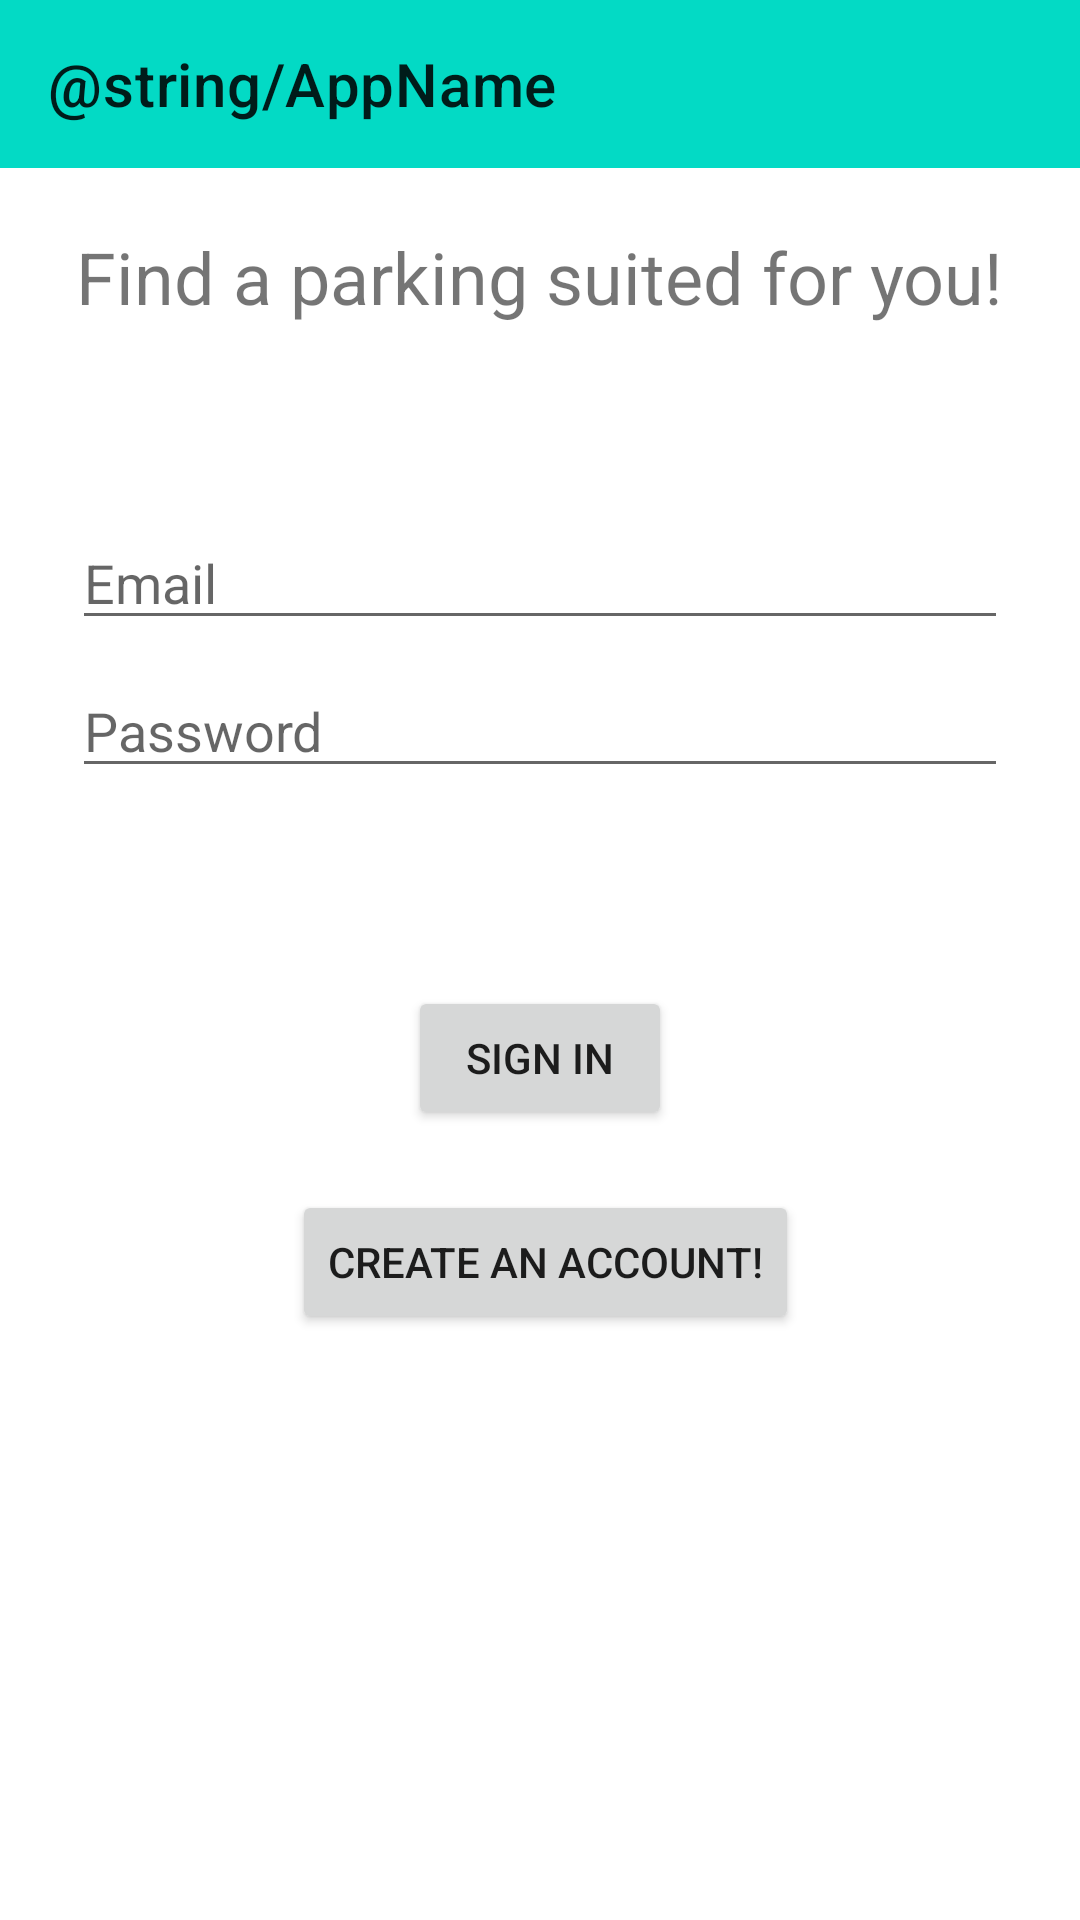

Reconstruct the res/layout file that produces this screen, plus the resources it refers to.
<!-- AndroidManifest.xml: application theme Theme.FindParking -->
<!-- res/layout/activity_main.xml -->
<?xml version="1.0" encoding="utf-8"?>
<androidx.constraintlayout.widget.ConstraintLayout xmlns:android="http://schemas.android.com/apk/res/android"
    xmlns:app="http://schemas.android.com/apk/res-auto"
    xmlns:tools="http://schemas.android.com/tools"
    android:layout_width="match_parent"
    android:layout_height="match_parent">

    <include
        android:id="@+id/include"
        layout="@layout/my_toolbar"
        app:layout_constraintEnd_toEndOf="parent"
        app:layout_constraintStart_toStartOf="parent"
        app:layout_constraintTop_toTopOf="parent" />

    <EditText
        android:id="@+id/username"
        android:layout_width="0dp"
        android:layout_height="wrap_content"
        android:layout_marginStart="24dp"
        android:layout_marginTop="96dp"
        android:layout_marginEnd="24dp"
        android:hint="@string/prompt_email"
        android:inputType="textEmailAddress"
        android:selectAllOnFocus="true"
        app:layout_constraintEnd_toEndOf="parent"
        app:layout_constraintStart_toStartOf="parent"
        app:layout_constraintTop_toTopOf="@+id/textView" />

    <EditText
        android:id="@+id/password"
        android:layout_width="0dp"
        android:layout_height="wrap_content"
        android:layout_marginStart="24dp"
        android:layout_marginTop="8dp"
        android:layout_marginEnd="24dp"
        android:hint="@string/prompt_password"
        android:imeActionLabel="@string/action_sign_in_short"
        android:imeOptions="actionDone"
        android:inputType="textPassword"
        android:selectAllOnFocus="true"
        app:layout_constraintEnd_toEndOf="parent"
        app:layout_constraintStart_toStartOf="parent"
        app:layout_constraintTop_toBottomOf="@+id/username" />

    <Button
        android:id="@+id/login"
        android:layout_width="wrap_content"
        android:layout_height="wrap_content"
        android:layout_gravity="start"
        android:layout_marginStart="48dp"
        android:layout_marginTop="16dp"
        android:layout_marginEnd="48dp"
        android:layout_marginBottom="64dp"
        android:enabled="true"
        android:text="@string/action_sign_in"
        app:layout_constraintBottom_toBottomOf="parent"
        app:layout_constraintEnd_toEndOf="parent"
        app:layout_constraintStart_toStartOf="parent"
        app:layout_constraintTop_toBottomOf="@+id/password"
        app:layout_constraintVertical_bias="0.2" />

    <ProgressBar
        android:id="@+id/loading"
        android:layout_width="wrap_content"
        android:layout_height="wrap_content"
        android:layout_gravity="center"
        android:layout_marginStart="32dp"
        android:layout_marginTop="64dp"
        android:layout_marginEnd="32dp"
        android:layout_marginBottom="64dp"
        android:visibility="gone"
        app:layout_constraintBottom_toBottomOf="parent"
        app:layout_constraintEnd_toEndOf="@+id/password"
        app:layout_constraintStart_toStartOf="@+id/password"
        app:layout_constraintTop_toTopOf="parent"
        app:layout_constraintVertical_bias="0.3" />

    <TextView
        android:id="@+id/textView"
        android:layout_width="wrap_content"
        android:layout_height="wrap_content"
        android:layout_marginTop="20dp"
        android:text="@string/welcomeMsg"
        android:textSize="24sp"
        app:layout_constraintEnd_toEndOf="parent"
        app:layout_constraintStart_toStartOf="parent"
        app:layout_constraintTop_toBottomOf="@+id/include" />

    <Button
        android:id="@+id/signUp"
        android:layout_width="wrap_content"
        android:layout_height="wrap_content"
        android:layout_marginTop="20dp"
        android:text="@string/action_register"
        app:layout_constraintEnd_toEndOf="parent"
        app:layout_constraintHorizontal_bias="0.509"
        app:layout_constraintStart_toStartOf="parent"
        app:layout_constraintTop_toBottomOf="@+id/login" />
</androidx.constraintlayout.widget.ConstraintLayout>
<!-- res/layout/my_toolbar.xml (included above) -->
<?xml version="1.0" encoding="utf-8"?>
<androidx.appcompat.widget.Toolbar
    android:id="@+id/MyNewToolbar"
    android:layout_width="match_parent"
    android:layout_height="?attr/actionBarSize"
    android:background="?attr/colorSecondary"
    xmlns:android="http://schemas.android.com/apk/res/android"
    app:title="@string/AppName"
    xmlns:app="http://schemas.android.com/apk/res-auto"
    />
<!-- resources referenced by this layout -->
<resources>
  <string name="action_register">Create an account!</string>
  <string name="action_sign_in">Sign in</string>
  <string name="action_sign_in_short">Sign in</string>
  <string name="prompt_email">Email</string>
  <string name="prompt_password">Password</string>
  <string name="welcomeMsg">Find a parking suited for you!</string>
  <style name="Theme.FindParking" parent="Theme.MaterialComponents.DayNight.NoActionBar">
          
          <item name="colorPrimary">@color/purple_500</item>
          <item name="colorPrimaryVariant">@color/purple_700</item>
          <item name="colorOnPrimary">@color/white</item>
          
          <item name="colorSecondary">@color/teal_200</item>
          <item name="colorSecondaryVariant">@color/teal_700</item>
          <item name="colorOnSecondary">@color/black</item>
          
          <item name="android:statusBarColor" tools:targetApi="l">?attr/colorPrimaryVariant</item>
          
      </style>
  <color name="purple_500">#FF00CC</color>
  <color name="purple_700">#03DAC5</color>
  <color name="white">#FFFFFFFF</color>
  <color name="teal_200">#FF03DAC5</color>
  <color name="teal_700">#FF018786</color>
  <color name="black">#FF000000</color>
</resources>
